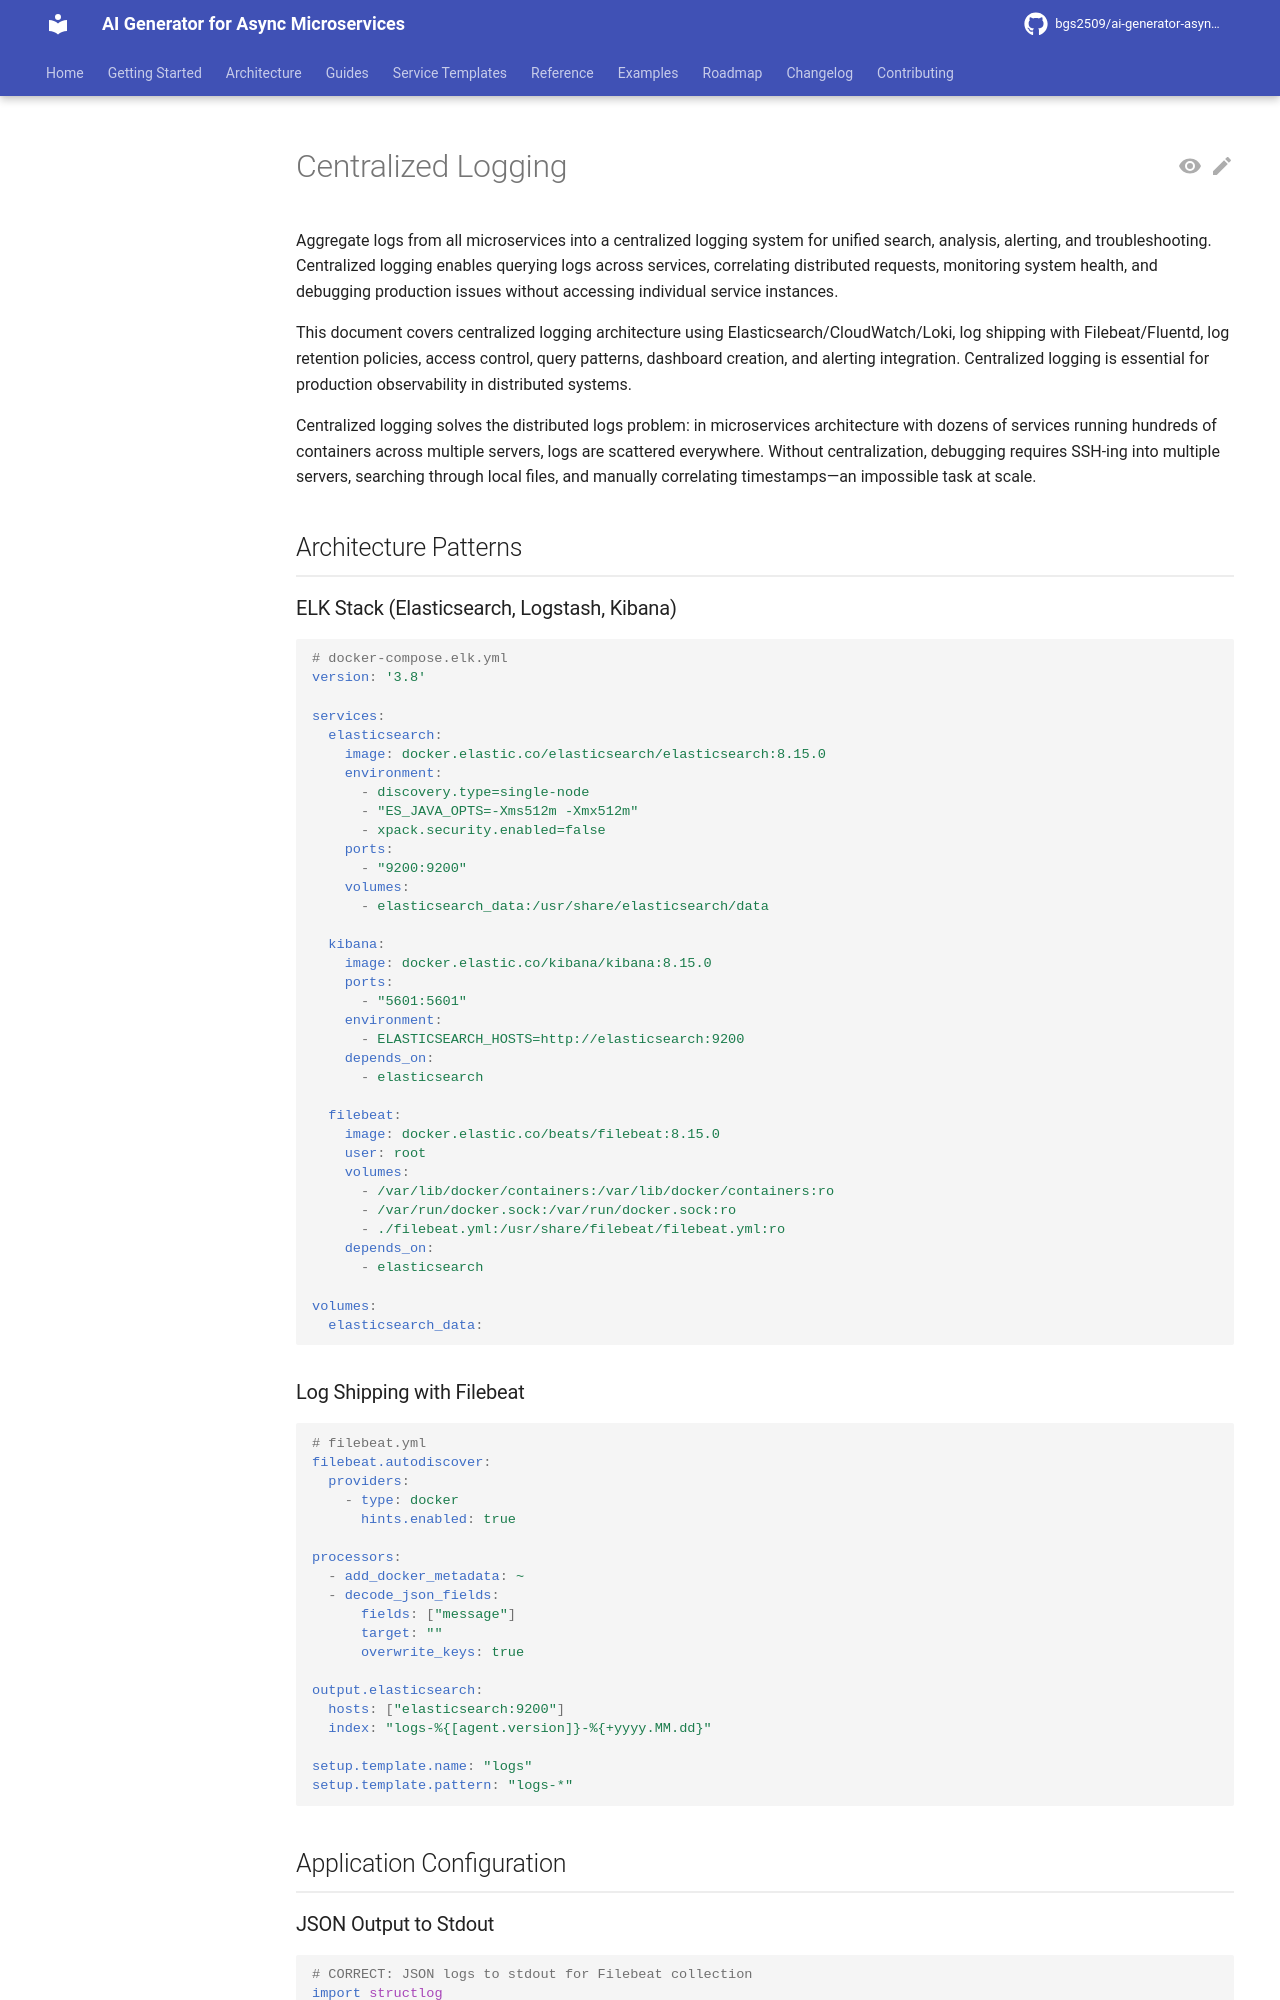

repository: bgs2509/ai-generator-asyncmicroservices · page: atomic/observability/logging/centralized-logging/index.html · generator: mkdocs

# Centralized Logging

Aggregate logs from all microservices into a centralized logging system for unified search, analysis, alerting, and troubleshooting. Centralized logging enables querying logs across services, correlating distributed requests, monitoring system health, and debugging production issues without accessing individual service instances.

This document covers centralized logging architecture using Elasticsearch/CloudWatch/Loki, log shipping with Filebeat/Fluentd, log retention policies, access control, query patterns, dashboard creation, and alerting integration. Centralized logging is essential for production observability in distributed systems.

Centralized logging solves the distributed logs problem: in microservices architecture with dozens of services running hundreds of containers across multiple servers, logs are scattered everywhere. Without centralization, debugging requires SSH-ing into multiple servers, searching through local files, and manually correlating timestamps—an impossible task at scale.

## Architecture Patterns

### ELK Stack (Elasticsearch, Logstash, Kibana)

```yaml
# docker-compose.elk.yml
version: '3.8'

services:
  elasticsearch:
    image: docker.elastic.co/elasticsearch/elasticsearch:8.15.0
    environment:
      - discovery.type=single-node
      - "ES_JAVA_OPTS=-Xms512m -Xmx512m"
      - xpack.security.enabled=false
    ports:
      - "9200:9200"
    volumes:
      - elasticsearch_data:/usr/share/elasticsearch/data

  kibana:
    image: docker.elastic.co/kibana/kibana:8.15.0
    ports:
      - "5601:5601"
    environment:
      - ELASTICSEARCH_HOSTS=http://elasticsearch:9200
    depends_on:
      - elasticsearch

  filebeat:
    image: docker.elastic.co/beats/filebeat:8.15.0
    user: root
    volumes:
      - /var/lib/docker/containers:/var/lib/docker/containers:ro
      - /var/run/docker.sock:/var/run/docker.sock:ro
      - ./filebeat.yml:/usr/share/filebeat/filebeat.yml:ro
    depends_on:
      - elasticsearch

volumes:
  elasticsearch_data:
```
